pico-8 play session: hold ← + tap ❎, after a click and taps of 🅾, ❎, 🅾+❎, 🅾 in the second before t = 0

[t = 1 s] hold ← ~1s, tap ❎ ~2×
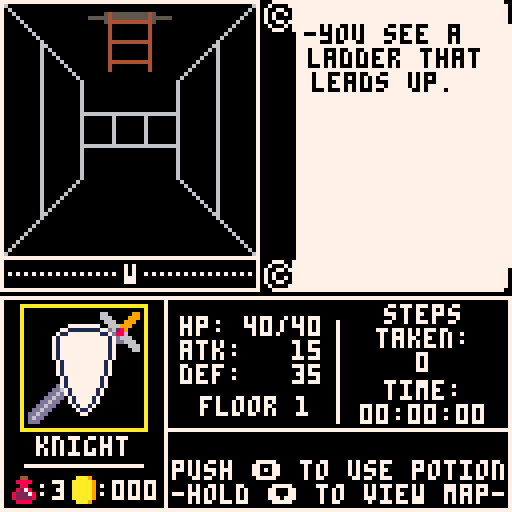
[t = 2 s] hold ← ~2s, tap ❎ ~4×
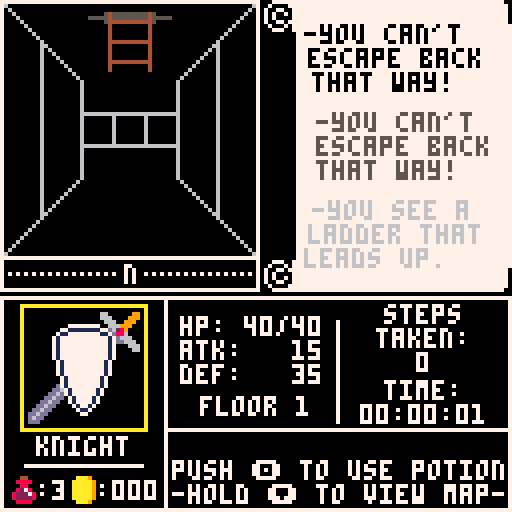
[t = 4 s] hold ← ~4s, tap ❎ ~7×
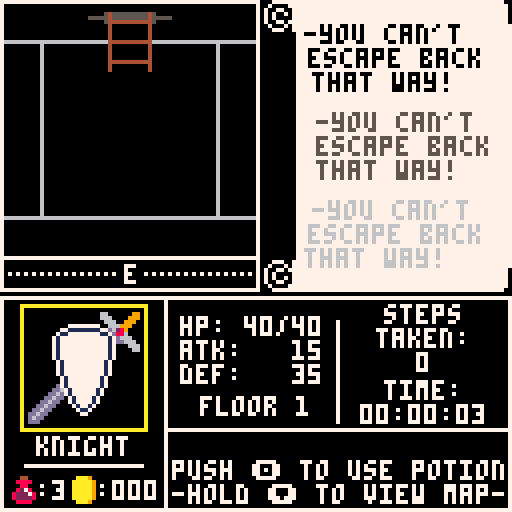
[t = 6 s] hold ← ~6s, tap ❎ ~10×
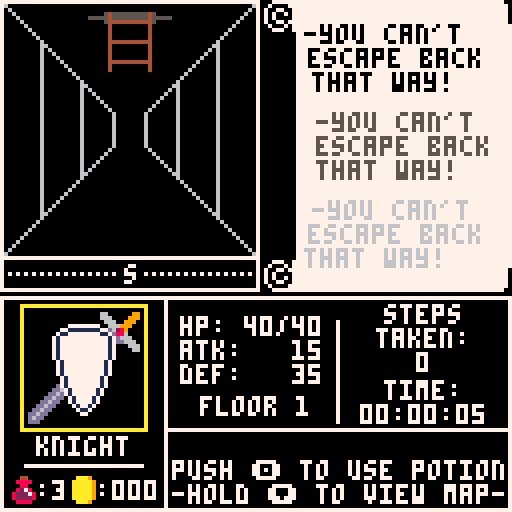
[t = 8 s] hold ← ~8s, tap ❎ ~14×
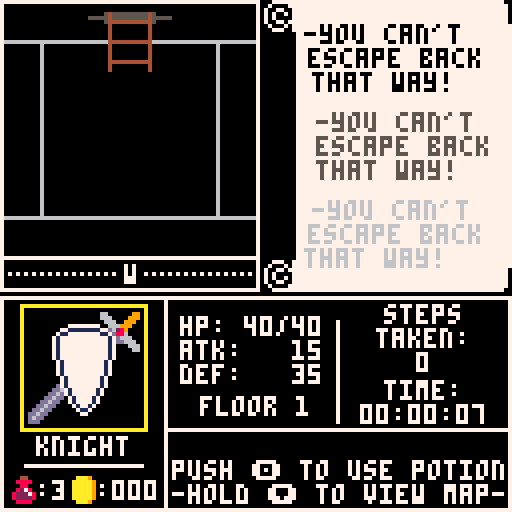

pico-8 cartridge
version 8
__lua__
--wizardish
--by eduardolicious

cartdata("wizardish")
high=dget(00)
floor={}
floornum=0
startx=3
starty=3
endx=7
endy=2
posx=startx
posy=starty
dirdraw=2
facing="s"
message1a="-you see a"
message1b="ladder that"
message1c="leads up."
message2a=" "
message2b=" "
message2c=" "
message3a=" "
message3b=" "
message3c=" "
steps=0
totalsteps=0
potions=3
gold=0
sclock=0
mclock=0
hclock=0
justclimbed=0
scroll=390
animloop=0
palette=0

function _init()
 sfx(10)
 titleinit()
end

function titleinit()
 mode=0
end

function gameinit()
 mode=1
 buildmap()
end

function chargeninit()
 mode=3
end

function confirminit()
 mode=4
end

function gameoverinit()
 mode=5
end

function endinginit()
 mode=6
end

function buildmap()
 for x=-2,17 do
 floor[x]={}
  for y=0,15 do
   floor[x][y]=sget((floornum*16)+x,y+8)
   sset(110+x,64+y,15)
  end
 end
palette=flr(rnd(12))
if palette==1 then
 pal1=13
 pal2=12
elseif palette==2 then
 pal1=1
 pal2=13
elseif palette==3 then
 pal1=2
 pal2=14
elseif palette==4 then
 pal1=2
 pal2=8
elseif palette==5 then
 pal1=5
 pal2=6
elseif palette==6 then
 pal1=6
 pal2=7
elseif palette==7 then
 pal1=9
 pal2=15
elseif palette==8 then
 pal1=9
 pal2=10
elseif palette==9 then
 pal1=4
 pal2=15
else
 pal1=3
 pal2=11
end
pal(3,pal1)
pal(11,pal2)
end

function move()
if btnp(0) and floor[posx][posy]!=5 then
 dirdraw-=1
end
if dirdraw<0 then
 dirdraw=3
end
if btnp(1) and floor[posx][posy]!=5 then
 dirdraw+=1
end
if dirdraw>3 then
 dirdraw=0
end
if btnp(2) and floor[posx][posy]!=5 then
 if dirdraw==0 and floor[posx][posy-1]!=0 then
  posy-=1
 elseif dirdraw==1 and floor[posx+1][posy]!=0 then
  posx+=1
 elseif dirdraw==2 and floor[posx][posy+1]!=0 then
  posy+=1
 elseif dirdraw==3 and floor[posx-1][posy]!=0 then
  posx-=1
 end
messages()
end
if btnp(4) and potions>=1 then
 use_potion()
end
if btnp(5) and floor[posx][posy]==2 and justclimbed==0 then
 go_up()
end
if btnp(5) and floor[posx][posy]==3 and justclimbed==0 then
 go_down()
end
if btnp(5) and floor[posx][posy]==4 then
 open_chest()
end
if btnp(5) and floor[posx][posy]==5 then
 attack()
end
 sset((112+posx),(posy+64),0)
end

function attack()
 rotatemessages()
 message1a="-you attack"
 message1b="the monster"
 hitchance=flr(rnd(6))
 if hitchance<=1 then
  sfx(12)
  message1c="but miss!"
 else
  sfx(11)
  message1c="and hit it!"
  enemy.health-=flr((str/2)+(flr(rnd(str/2))))+1
 end
 if enemy.health<=0 then
  enemy.health=0
  kill()
 else
  gamedraw()
  if btnp(5,1) then
  for delay=1,3000 do
   drawenemy()
  end
  end
  enemyattack()
 end
end

function kill()
 gamedraw()
 if btnp(5,1) then
 for delay=1,3000 do
   drawenemy()
 end
 end
 sfx(13)
 rotatemessages()
 message1a="-you have"
 message1b="defeated the"
 message1c="monster!"
 gold+=flr(rnd(10))
 floor[posx][posy]=1
 sset(((floornum*16)+posx),(posy+8),1)
end

function enemyattack()
 rotatemessages()
 for delay=1,30 do
 if btn(5,1) then
  line(0,0,0,60,7)
  flip()
 else
  if btnp(3) then
  drawenemy()
  end
  flip()
 end
 end
 message1a="-the monster"
 message1b="attacks you"
 misschance=flr(rnd(6))
 if misschance<=1 or (character=="ranger" and misschance<=2) then
  sfx(12)
  message1c="but misses!"
 else
  message1c="and hits!"
  for delay=1,7 do
  line(20,20,delay*4+20,delay*4+20,8)
  line(25,15,delay*4+25,delay*4+15,8)
  line(15,25,delay*4+15,delay*4+25,8)
  flip()
  end
  if hp<10 then
   print("0",61,79,8)
   print(hp,65,79,8)
  else
   print(hp,61,79,8)
  end
  sfx(11)
  damage=flr((enemy.attack/3)+(flr(rnd(enemy.attack/2))))-(dex/5)
  if damage <=0 then
   hp-=1
  else
   hp-=damage
  end
 end
end

function use_potion()
 sfx(16)
 potions-=1
 rotatemessages()
 message1a="-you drink"
 message1b="a health"
 message1c="potion."
  for delay=1,30000 do
  if hp<10 then
   print("0",61,79,12)
   print(hp,65,79,12)
  else
   print(hp,61,79,12)
  end
  end
 hp+=10
 if character=="cleric" then
  rotatemessages()
  message1a="-the gods"
  message1b="bless your"
  message1c="potion!"
  hp+=(flr(rnd(4))+1)
 end
 if hp>hpmax then
  hp=hpmax
 end
end

function go_down()
 sfx(14)
 floornum+=1
 if floornum>7 then
  mode=6
 else
 rotatemessages()
 message1a="-you climb"
 message1b="down to the"
 message1c="next floor."
 justclimbed=1
 pal()
 buildmap()
 end
end

function go_up()
  rotatemessages()
  message1a="-you can't"
  message1b="escape back"
  message1c="that way!"
end

function open_chest()
 local trapchance=rnd(100)
 if character=="ranger" then
  if trapchance<=25 then
   rotatemessages()
   message1a="-you find"
   message1b="and disarm"
   message1c="a trap!"
   sfx(12)
   for delay=1,15 do
    flip()
   end
   gamedraw()
   for delay=1,10 do
    flip()
   end
  end
  trapchance=100
 end
 rotatemessages()
 if trapchance<=25 then
  sfx(11)
  message1a="-you just"
  message1b="triggered a"
  message1c="trap!"
  for delay=1,10 do
  print("*",31,40,8)
  flip()
  end
   gamedraw()
   for delay=1,10 do
    flip()
   end
  print("*",31,40,0)
  hp-=(flr(rnd(7)))+1
  rotatemessages()
 end
 sfx(13)
  for delay=1,15 do
  print("*",27,28,10)
  spr(6,32,32)
  flip()
  end
 local loot=rnd(3)
 if loot<=1 and potions <=9 then
  message1a="-you find"
  message1b="a potion in"
  message1c="the chest."
  potions+=1
 else
 message1a="-you find"
 message1b="some gold in"
 message1c="the chest."
 gold+=((flr(rnd(10)))+10)
 end
 floor[posx][posy]=1
 sset(((floornum*16)+posx),(posy+8),1)
end

function drawwalls()
if dirdraw==0 then
 if floor[posx][posy-1]==0 then
  drawfrontwall()
  if floor[posx-1][posy-1]!=0 then
   drawfakeleft()
  end
  if floor[posx+1][posy-1]!=0 then
   drawfakeright()
  end
 else
 if floor[posx-1][posy-1]==0 then
  drawupleftwall()
 else
  drawupleftblank()
 end
 if floor[posx+1][posy-1]==0 then
  drawuprightwall()
 else
  drawuprightblank()
 end
 end
 if floor[posx-1][posy]==0 then
  drawleftwall()
 elseif floor[posx-1][posy-1]==0 then
  drawleftblank()
 end
 if floor[posx+1][posy]==0 then
  drawrightwall()
 elseif floor[posx+1][posy-1]==0 then
  drawrightblank()
 end 
 if floor[posx][posy-3]==0 and floor[posx][posy-2]!=0 and floor[posx][posy-1]!=0 then
  draw2frontwall()
 end
 if floor[posx][posy-2]==0 and floor[posx][posy-1]!=0 then
  drawupfrontwall()
 elseif floor[posx][posy-1]!=0 then
 if floor[posx-1][posy-2]==0 then
  draw2leftwall()
 end
 if floor[posx+1][posy-2]==0 then
  draw2rightwall()
 end
 end
elseif dirdraw==1 then
 if floor[posx+1][posy]==0 then
  drawfrontwall()
  if floor[posx+1][posy-1]!=0 then
   drawfakeleft()
  end
  if floor[posx+1][posy+1]!=0 then
   drawfakeright()
  end
 else
 if floor[posx+1][posy-1]==0 then
  drawupleftwall()
 else
  drawupleftblank()
 end
 if floor[posx+1][posy+1]==0 then
  drawuprightwall()
 else
  drawuprightblank()
 end
 end
 if floor[posx][posy-1]==0 then
  drawleftwall()
 elseif floor[posx+1][posy-1]==0 then
  drawleftblank()
 end
 if floor[posx][posy+1]==0 then
  drawrightwall()
 elseif floor[posx+1][posy+1]==0 then
  drawrightblank()
 end
 if floor[posx+3][posy]==0 and floor[posx+2][posy]!=0 and floor[posx+1][posy]!=0 then
  draw2frontwall()
 end
 if floor[posx+2][posy]==0 and floor[posx+1][posy]!=0 then
  drawupfrontwall()
 elseif floor[posx+1][posy]!=0 then
 if floor[posx+2][posy-1]==0 then
  draw2leftwall()
 end
 if floor[posx+2][posy+1]==0 then
  draw2rightwall()
 end
 end
elseif dirdraw==2 then
 if floor[posx][posy+1]==0 then
  drawfrontwall()
  if floor[posx+1][posy+1]!=0 then
   drawfakeleft()
  end
  if floor[posx-1][posy+1]!=0 then
   drawfakeright()
  end
 else
 if floor[posx+1][posy+1]==0 then
  drawupleftwall()
 else
  drawupleftblank()
 end
 if floor[posx-1][posy+1]==0 then
  drawuprightwall()
 else
  drawuprightblank()
 end
 end
 if floor[posx+1][posy]==0 then
  drawleftwall()
 elseif floor[posx+1][posy+1]==0 then
  drawleftblank()
 end
 if floor[posx-1][posy]==0 then
  drawrightwall()
 elseif floor[posx-1][posy+1]==0 then
  drawrightblank()
 end
 if floor[posx][posy+3]==0 and floor[posx][posy+2]!=0 and floor[posx][posy+1]!=0 then
  draw2frontwall()
 end
 if floor[posx][posy+2]==0 and floor[posx][posy+1]!=0 then
  drawupfrontwall()
 elseif floor[posx][posy+1]!=0 then
 if floor[posx+1][posy+2]==0 then
  draw2leftwall()
 end
 if floor[posx-1][posy+2]==0 then
  draw2rightwall()
 end
 end
elseif dirdraw==3 then
 if floor[posx-1][posy]==0 then
  drawfrontwall()
  if floor[posx-1][posy+1]!=0 then
   drawfakeleft()
  end
  if floor[posx-1][posy-1]!=0 then
   drawfakeright()
  end
 else
 if floor[posx-1][posy+1]==0 then
  drawupleftwall()
 else
  drawupleftblank()
 end
 if floor[posx-1][posy-1]==0 then
  drawuprightwall()
 else
  drawuprightblank()
 end
 end
 if floor[posx][posy+1]==0 then
  drawleftwall()
 elseif floor[posx-1][posy+1]==0 then
  drawleftblank()
 end
 if floor[posx][posy-1]==0 then
  drawrightwall()
 elseif floor[posx-1][posy-1]==0 then
  drawrightblank()
 end
 if floor[posx-3][posy]==0 and floor[posx-2][posy]!=0 and floor[posx-1][posy]!=0 then
  draw2frontwall()
 end
 if floor[posx-2][posy]==0 and floor[posx-1][posy]!=0 then
  drawupfrontwall()
 elseif floor[posx-1][posy]!=0 then
 if floor[posx-2][posy+1]==0 then
  draw2leftwall()
 end
 if floor[posx-2][posy-1]==0 then
  draw2rightwall()
 end
 end
end
end

function drawfrontwall()
line(10,10,54,10,6)
line(10,10,10,54,6)
line(54,10,54,54,6)
line(10,54,54,54,6)
end

function drawfakeleft()
line(0,22,10,25,6)
line(0,42,10,39,6)
end

function drawfakeright()
line(64,22,54,25,6)
line(64,42,54,39,6)
end

function drawupfrontwall()
line(20,20,20,44,6)
line(44,20,44,44,6)
line(20,20,44,20,6)
line(20,44,44,44,6)
end

function draw2frontwall()
line(28,28,28,36,6)
line(36,28,36,36,6)
line(20,28,44,28,6)
line(20,36,44,36,6)
end

function drawleftwall()
line(0,22,10,25,0)
line(0,42,10,39,0)
line(0,0,10,10,6)
line(0,64,10,54,6)
line(10,10,10,54,6)
end

function drawleftblank()
line(10,10,10,54,6)
line(10,10,0,10,6)
line(10,54,0,54,6)
end

function drawupleftwall()
line(10,10,10,54,6)
line(10,10,20,20,6)
line(10,54,20,44,6)
line(20,20,20,44,6)
end

function draw2leftwall()
line(20,20,20,44,6)
line(20,20,28,28,6)
line(20,44,28,36,6)
line(28,28,28,36,6)
line(21,28,27,28,0)
line(21,36,27,36,0)
end

function drawupleftblank()
line(20,20,20,44,6)
line(20,20,10,20,6)
line(20,44,10,44,6)
end

function drawrightwall()
line(64,22,54,25,0)
line(64,42,54,39,0)
line(64,0,54,10,6)
line(64,64,54,54,6)
line(54,10,54,54,6)
end

function drawrightblank()
line(54,10,54,54,6)
line(54,10,64,10,6)
line(54,54,64,54,6)
end

function drawuprightwall()
line(54,10,54,54,6)
line(54,10,44,20,6)
line(54,54,44,44,6)
line(44,20,44,44,6)
end

function draw2rightwall()
line(44,20,44,44,6)
line(44,20,36,28,6)
line(44,44,36,36,6)
line(36,28,36,36,6)
line(37,28,43,28,0)
line(37,36,43,36,0)
end

function drawuprightblank()
line(44,20,44,44,6)
line(44,20,54,20,6)
line(44,44,54,44,6)
end

function drawprops()
if floor[posx][posy]==2 then
 drawladderup()
elseif floor[posx][posy]==3 then
 drawladderdown()
end
if floor[posx][posy]==4 then
 drawchest()
end
if floor[posx][posy]==5 then
 drawenemy()
end
end

function drawenemy()
 if animloop<10 then
  spr(48,16,27,4,1)
  spr(52,16,35,4,1)
 elseif (animloop>=10 and animloop<20) or (animloop>=40 and animloop<50) then
  spr(240,16,27,4,1)
  spr(244,16,35,4,1) 
 elseif (animloop>=20 and animloop<40) then
  spr(248,16,27,4,1)
  spr(252,16,35,4,1)
 end 
 spr(56,16,43,4,1)
 spr(60,16,51,4,1)
 if enemy.health>0 then
  line((64-enemy.maxhealth)/2,23,((64-enemy.maxhealth)/2)+enemy.health,23,8)
 end
 if enemy.health<enemy.maxhealth then
  line(((64-enemy.maxhealth)/2)+enemy.health+1,23,((64-enemy.maxhealth)/2)+enemy.maxhealth,23,0)
 end
 rect(((64-enemy.maxhealth)/2)-1,22,((64-enemy.maxhealth)/2)+enemy.maxhealth+1,24,7)
end

function generateenemy()
 enemy={}
 enemy.health=flr(rnd(15))+(floornum*7)+1
 if enemy.health>=60 then
  enemy.health=60
 end
 enemy.maxhealth=enemy.health
 enemy.attack=flr(rnd(floornum*2))+1
 animloop=0
end

function drawladderup()
line(26,3,38,3,5)
line(22,4,42,4,5)
line(26,5,38,5,5)
line(27,3,27,17,4)
line(37,3,37,17,4)
line(27,5,37,5,4)
line(27,10,37,10,4)
line(27,15,37,15,4)
end

function drawladderdown()
line(26,59,38,59,5)
line(22,60,42,60,5)
line(26,61,38,61,5)
line(27,61,27,47,4)
line(37,61,37,47,4)
line(27,59,37,59,4)
line(27,54,37,54,4)
line(27,49,37,49,4)
end

function drawchest()
rectfill(22,46,42,60,4)
rect(22,46,42,60,5)
line(23,48,41,48,5)
line(23,50,41,50,5)
line(23,52,41,52,0)
line(23,56,41,56,5)
rectfill(25,51,27,55,10)
rectfill(37,51,39,55,10)
line(22,46,22,46,0)
line(42,46,42,46,0)
line(26,53,26,54,5)
line(38,53,38,54,5)
end

function rotatemessages()
message3c=message2c
message3b=message2b
message3a=message2a
message2c=message1c
message2b=message1b
message2a=message1a
steps=0
end

function messages()
totalsteps+=1
steps+=1
if floor[posx][posy]==2 then
 rotatemessages()
 message1a="-you see a"
 message1b="ladder that"
 message1c="leads up."
end
if floor[posx][posy]==3 then
 rotatemessages()
 message1a="-you see a"
 message1b="ladder that"
 message1c="leads down."
end
if floor[posx][posy]==4 then
 rotatemessages()
 message1a="-you see a"
 message1b="locked chest"
 message1c="before you."
end
if floor[posx][posy]==5 then
 sfx(10)
 rotatemessages()
 message1a="-you are"
 message1b="ambushed by"
 message1c="an enemy!"
 generateenemy()
end
if steps>=1 then
 justclimbed=0
end
if steps>=4 then
 rotatemessages()
 message1a=" "
 message1b=" "
 message1c=" "
end
if steps>=8 then
 rotatemessages()
end
if steps>=12 then
 rotatemessages()
end
end

function titleupdate()
 if btnp(4) then
  music(0)
  chargeninit()
 end
end

function chargenupdate()
 if btnp(0) then
  character="knight"
  str=15
  con=40
  dex=35
 elseif btnp(1) then
  character="wizard"
  str=30
  con=20
  dex=15
 elseif btnp(2) then
  character="cleric"
  str=20
  con=30
  dex=25
 elseif btnp(3) then
  character="ranger"
  str=15
  con=15
  dex=10
 end
 if btnp(0) or btnp(1) or btnp(2) or btnp(3) then
  hp=con
  hpmax=con
  confirminit()
 end
end

function confirmupdate()
 if character=="knight" then
 charspr=64
 elseif character=="wizard" then
 charspr=68
 elseif character=="cleric" then
 charspr=72
 elseif character=="ranger" then
 charspr=76
 end
 if btnp(5) then
  gameinit()
 elseif btnp(4) then
  chargeninit()
 end
end

function gameoverupdate()
 if scroll>=111 then
  scroll-=1
 end 
end

function endingupdate()
 if scroll>=111 then
  scroll-=1
 end 
end

function gameupdate()
animloop+=2
if animloop>=50 then
 animloop=0
end
sclock+=1
if sclock>1800 then
 mclock+=1
 sclock=0
end
if mclock>60 then
 hclock+=1
 mclock=0
end
if dirdraw==0 then
 facing="n"
elseif dirdraw==1 then
 facing="e"
elseif dirdraw==2 then
 facing="s"
elseif dirdraw==3 then
 facing="w"
end
move()
if hp<=0 then
 mode=5
end
end

function _draw()
 if mode==0 then
  titledraw()
 elseif mode==1 then
  gamedraw()
 elseif mode==3 then
  chargendraw()
 elseif mode==4 then
  confirmdraw()
 elseif mode==5 then
  gameoverdraw()
 elseif mode==6 then
  endingdraw()
 end
end

function titledraw()
 cls()
 spr(128,0,0,16,7)
 print("by eduardolicious",30,64,15)
 print("high score:",36,97,15)
 print(high,80,97,10)
 print("push 🅾️ to start",32,103,15)
 print("music by 0xabad1dea git.io/voamb",0,115,15)
 print("enemy art by @tronknotts",16,121,15)
end

function chargendraw()
 cls()
 spr(2,61,44)
 spr(2,61,57,1,1,false,true)
 spr(3,67,51)
 spr(3,54,51,1,1,true,false)
 spr(64,5,38,4,4)
 spr(68,90,38,4,4)
 spr(72,48,0,4,4)
 spr(76,48,76,4,4)
 print("knight",10,71,12)
 print("wizard",95,71,12)
 print("cleric",53,34,12)
 print("ranger",53,109,12)
 print("choose your character",24,120,7)
end

function confirmdraw()
 rectfill(15,15,111,111,10)
 rectfill(16,16,110,110,0)
 print(character,52,19,7)
 spr(charspr,48,25,4,4)
 if character=="knight" then
  print("- high defense",18,65,12)
  print("- high hp",18,71,12)
  print("- low attack",18,77,12)
 elseif character=="wizard" then
  print("- huge magical attack",18,65,12)
  print("- very low defense",18,71,12)
  print("- very low hp",18,77,12)
 elseif character=="ranger" then
  print("- below average stats",18,65,12)
  print("- avoids all traps",18,71,12)
  print("- avoids more attacks",18,77,12)
 elseif character=="cleric" then
  print("- well-rounded stats",18,65,12)
  print("- potions receive a",18,71,12)
  print("healing bonus",26,77,12)
 end
 print("🅾️-go back  ❎-confirm",20,102,10)
end

function gamedraw()
cls()
line(0,72,64,72,7)
local compx=2
while compx<30 do
 line(compx,68,compx,68,7)
 line(compx+34,68,compx+34,68,7)
 compx+=2
end
print(facing,31,66,7)
spr(1,66,0)
spr(1,66,65,1,1,false,true)
line(74,8,74,64,7)
line(70,0,125,0,7)
line(70,72,125,72,7)
line(126,1,126,5,7)
line(126,71,126,67,7)
line(127,6,127,66,7)
rectfill(74,1,126,71,7)
print(message1a,76,6,0)
print(message1b,77,12,0)
print(message1c,78,18,0)
print(message2a,79,28,5)
print(message2b,79,34,5)
print(message2c,79,40,5)
print(message3a,78,50,6)
print(message3b,77,56,6)
print(message3c,76,62,6)
if btn(3) then
rectfill(0,0,64,64,15)
for mapblockx=0,15 do
 for mapblocky=0,15 do
  if sget(mapblockx+floornum*16,mapblocky+8)==1 or sget(mapblockx+floornum*16,mapblocky+8)==5 then
  rectfill(mapblockx*4,mapblocky*4,((mapblockx+1)*4)-1,((mapblocky+1)*4)-1,0)
  if sget(mapblockx+floornum*16,mapblocky+7)==0 then
   line((mapblockx*4),(mapblocky*4),(mapblockx*4)+3,(mapblocky*4),6)
  end
  if sget(mapblockx+floornum*16,mapblocky+9)==0 then
   line((mapblockx*4),(mapblocky*4)+3,(mapblockx*4)+3,(mapblocky*4)+3,6)
  end
  if sget((mapblockx+floornum*16)-1,mapblocky+8)==0 then
   line((mapblockx*4),(mapblocky*4),(mapblockx*4),(mapblocky*4)+3,6)
  end
  if sget((mapblockx+floornum*16)+1,mapblocky+8)==0 then
   line((mapblockx*4)+3,(mapblocky*4),(mapblockx*4)+3,(mapblocky*4)+3,6)
  end
  line(mapblockx*4,mapblocky*4,mapblockx*4,mapblocky*4,6)
  line(mapblockx*4+3,mapblocky*4,mapblockx*4+3,mapblocky*4,6)
	 line(mapblockx*4,mapblocky*4+3,mapblockx*4,mapblocky*4+3,6)
	 line(mapblockx*4+3,mapblocky*4+3,mapblockx*4+3,mapblocky*4+3,6)  
  elseif sget(mapblockx+floornum*16,mapblocky+8)==2 then
  rectfill(mapblockx*4,mapblocky*4,((mapblockx+1)*4)-1,((mapblocky+1)*4)-1,0)
  spr(8,mapblockx*4,mapblocky*4)
  elseif sget(mapblockx+floornum*16,mapblocky+8)==3 then
  rectfill(mapblockx*4,mapblocky*4,((mapblockx+1)*4)-1,((mapblocky+1)*4)-1,0)
  spr(9,mapblockx*4,mapblocky*4)
  elseif sget(mapblockx+floornum*16,mapblocky+8)==4 then
  rectfill(mapblockx*4,mapblocky*4,((mapblockx+1)*4)-1,((mapblocky+1)*4)-1,0)
  spr(10,mapblockx*4,mapblocky*4)  
  end
  end
end 
if dirdraw==1 then
spr(7,posx*4-2,posy*4-2)
elseif dirdraw==3 then
spr(7,posx*4-2,posy*4-2,1,1,true,false)
elseif dirdraw==2 then
spr(11,posx*4-2,posy*4-2)
elseif dirdraw==0 then
spr(12,posx*4-2,posy*4-2)
end
sspr(112,64,15,15,0,0,60,60)
else
drawwalls()
drawprops()
end
line(0,0,64,0,7)
line(0,64,64,64,7)
line(0,0,0,72,7)
line(64,0,64,72,7)
rect(0,74,127,127,7)
print(character,9,109,7)
line(6,116,35,116)
spr(charspr,5,76,4,4)
spr(4,3,119)
print(potions,13,120,7)
spr(5,18,119)
if gold<=9 then
 print("00",28,120)
 print(gold,36,120)
 elseif gold>9 and gold<=99 then
 print("0",28,120)
 print(gold,32,120)
 elseif gold>99 and gold<=999 then
 print(gold,28,120)
 elseif gold>999 then
 print("999",28,120)
end
line(41,75,41,127,7)
line(41,107,127,107,7)
line(84,80,84,105,7)
print("-hold ⬇️ to view map-",43,121)
if potions>=1 then
 print("push 🅾️ to use potion",43,115)
end
if floor[posx][posy]==2 then
 print(" ",43,109,7)
 elseif floor[posx][posy]==3 then
 print("push ❎ to climb down",43,109,7)
 elseif floor[posx][posy]==4 then
 print("push ❎ to open chest",43,109,7)
 elseif floor[posx][posy]==5 then
 print("push ❎ to attack",51,109,7)
end
print("hp:   /",45,79,7)
print(hpmax,73,79,7)
if hp<10 then
 print("0",61,79,7)
 print(hp,65,79,7)
else
 print(hp,61,79,7)
end
print("atk:",45,85,7)
print(str,73,85,7)
print("def:",45,91,7)
print(dex,73,91,7)
print("floor",50,99,7)
print(floornum+1,74,99,7)
print("steps",96,76,7)
print("taken:",94,82,7)
if totalsteps<10 then
 print(totalsteps,104,88,7)
 elseif totalsteps>=10 and totalsteps<100 then
 print(totalsteps,102,88,7) 
 elseif totalsteps>=100 and totalsteps<1000 then
 print(totalsteps,100,88,7) 
 elseif totalsteps>=1000 and totalsteps<10000 then
 print(totalsteps,98,88,7) 
 elseif totalsteps>=10000 and totalsteps<100000 then
 print(totalsteps,96,88,7) 
 else
 print(totalsteps,94,88,7) 
end
print("time:",96,95,7)
print(":  :",98,101,7)
if hclock>=10 then
 print(hclock,90,101,7)
else
 print("0",90,101,7)
 print(hclock,94,101,7)
end
if mclock>=10 then
 print(mclock,102,101,7)
else
 print("0",102,101,7)
 print(mclock,106,101,7)
end
if flr(sclock/30)>=10 then
 print(flr(sclock/30),114,101,7)
else
 print("0",114,101,7)
 print(flr(sclock/30),118,101,7)
end
end

function gameoverdraw()
 cls()
 print("you have succumbed to your",0,scroll/3,6)
 print("injuries, and fallen in the",0,scroll/3+6,6)
 print("labyrinth. you will make a fine",0,scroll/3+12,6)
 print("meal for its inhabitants...",0,scroll/3+18,6)
 print("you fell on floor:",0,scroll/3+42,6)
 print(floornum+1,76,scroll/3+42,10)
 print("total gold:",0,scroll/3+48,6)
 print(gold,48,scroll/3+48,10)
 if scroll==110 and gold>high then
  print("new high score!",28,121,10)
  dset(00,gold)
 end
end

function endingdraw()
 cls()
 print("you have escaped the labyrinth.",0,scroll/3,6)
 print("with your life, and your new",0,scroll/3+12,6)
 print("fortune intact, you breathe a",0,scroll/3+18,6)
 print("sigh of relief.",0,scroll/3+24,6)
 print("but...where exactly have you",0,scroll/3+42,6)
 print("escaped to?",0,scroll/3+48,6)
 if scroll==110 and gold>high then
  print("new high score!",28,121,10)
  dset(00,gold)
 end
end

function _update()
 if mode==0 then
  titleupdate()
 elseif mode==1 then
  gameupdate()
 elseif mode==3 then
  chargenupdate()
 elseif mode==4 then
  confirmupdate()
 elseif mode==5 then
  gameoverupdate()
 elseif mode==6 then
  endingupdate()
 end
end
__gfx__
000000000077770000000000000a0000004400000aaa900000000a00000000005555000040040000444400000000000000000000000000000000000000000000
0000000007000077000a0000000aa00008888000aaaaa90000000a00000000004004000044440000a44a00000000000000000000000000000000000000000000
007007007007700700a9a000aaa9aa0000880007aaaaa9070000aaa0000770004444000040040000444400000007700000088000000000000000000000000000
00077000707007070aa9aa00a99999a008278000aaaaa90000000a00007788004004000055550000444400000077770000777700000000000000000000000000
0007700070700007aa999aa0aaa9aa0082227807aaaaa90700000a00004774000000000000000000000000000048840000477400000000000000000000000000
007007007007707700a9a000000aa00082222800aaaaa9000a000000000440000000000000000000000000000004400000044000000000000000000000000000
000000000700070700a9a000000a0000088880000aaa9000a0a00000000000000000000000000000000000000000000000000000000000000000000000000000
000000000077700700aaa0000000000000000000000000000a000000000000000000000000000000000000000000000000000000000000000000000000000000
00000000000000000000000000000000000000000000000000000000000000000000000000000000000000000000000000000000000000000000000000000000
01111111111111100111111111111140011111111110113001115111115111200111111101111110011111111111111001111111111111100111540404511110
01000000001000100100000000000010010100000010101001010000000010100101010101000010010000100100001001000500000010100100000100000010
01121111111110400151111111111010011111111111115001010000000010100101010101005010011111100111115005401111111150100100000300000010
01000001000050000100000000001010010101000010100001010000000010100101111501111010010000511100101001001000050010100100000500000010
01111111111111100101111111511010010115001111111001010000000010100540010100000050011110010050511001051011111011100100000100000010
01050000000000100101000000001010010100111010101001010000000010100101111111111010010011111111101001001010001010100100004140000010
01111111041131100101111111112110010100104110101001010000000010100101000401001010054010030000101001001012101015100100000100000010
01000001000000100401000000001010010101140100101001041111111110100101111001111010010111111111111001011000101000100100045154000010
01051111111111100001000410111010010101011100101001000000000000100100010001000010010101000001001001001111101011100100000100000010
01101001000000100111110010101010011111110011101001001111111300100111111103021110010111011211001001000500001010000100451115400010
01011001111000100100010010101010000101000010101001001000010100100101010100010010010100010001111001011111111011500100000100000010
01401001001111100111011110511010011111111115111001001000050100500105011511151110050501111115001005110000000010100104511111540010
01001001000000100001010000001010010105000000101001401000010500100101000000000010010101000001001001010111110110100100000500000010
01111111111111100311011111111110021101111111111000111151111111100111111111111110011111111111111001110103011101100111111211111110
00000000000000000000000000000000000000000000000000000000000000000000000000000000000000000000000000000000000000000000000000000000
00000000000aab0000aab000000000000000000000033333333333333b0000000000000bb0003335353333333300bb0000000000000021212121212100000000
0000000000991ab00991ab00000000000000000000338383838383833300000000000bb3bb025353535353533e0bb3bb00000000000004444444444400000000
000000000009933000993300000000000000000000001515151515158b30000000000033332be3e3e3e3e3edebe3333000000000000044444554444440000000
000000000000003b000003b00000000000000000000001111111111113b00000000000333bb3d2d2d2d2d2d233bb333000000000000445445004454545000000
0000000000000b3bbbbb3bbb000000000000000000000111111111111b300000000000033333222222222d2d3333330000000000000454555004545555000000
000000000000b3b3b3b3b3b3b000000000000000000111111111111113b0000000000000333312222222222213333000000000000bbbbbb300bbbbbb33000000
00000000000b3b3b3b3b3b3b3b0000000000000000335151515151515b3000000000000000002122222221210000000000000000bb3bb3bb0bb3bb3bbb000000
000000000003333333333333b3000000000000000003383838383838b30000000000000000001212121212120000000000000000333333330333333333000000
aaaaaaaaaaaaaaaaaaaaaaaaaaaaaaaaaaaaaaaaaaaaaaaaaaaaaaaaaaaaaaaaaaaaaaaaaaaaaaaaaaaaaaaaaaaaaaaaaaaaaaaaaaaaaaaaaaaaaaaaaaaaaaaa
a000000000000000000000000000000aa000000000000000000000000000000aa000000000000009990000000000000aa000000000000000000000000000000a
a000000000000000000066000000990aa000000000000000ccccc0000000000aa00000000000000999000a000000000aa000000000000000000000900000000a
a000000000000000000066600009990aa0000000cccc000cc11c000000ccc00aa0000000000000099900a0a00000000aa000000000000000000000090000000a
a000000000000000000006660099900aa00000cc11c0000c11c00000cc11c00aa00000000000000999000a000000000aa000000000000000000000069000000a
a000000000007777777700666999000aa0000c111c0000c1011c000c111c000aa000a00000000009990000000000000aa000000000000000000000609000000a
a000000000771111111177d62890000aa000c101c0000c100011c0c101c0000aa000a00000000009990000000000000aa000000000000000000006000900000a
a0000000071177777777117d8860000aa000c101c00cc10000011c1101c0000aa00aaa0000000009990000000000000aa000000000000000000060000900000a
a00000007177777777777717d666000aa0000c101cc110000000110001c0000aa000a000000a0a09990000000000000aa000000000300000000600000090000a
a00000007177777777777717dd66600aa0000c100110000022000000001c000aa000a0000000a009990000000000000aa000000000330000006000000090000a
a000000071777777777777170006660aa000c1000000002288220000001c000aa0000000000a0a099900000000a0000aa000000033933000060000000090000a
a000000071777777777777170000660aa000c10000002288888822000001c00aa0000000000000099900000000a0000aa000000003393000600000000009000a
a000000071777777777777170000000aa00c1000002288828888882200001c0aa000666666600009990000666aaa000aa000000000339006000000000009000a
a000000071777777777777170000000aa00c1000228882282888888822001c0aa006666666d60009990006d666a6600aa000000000000960000000000009000a
a000000007177777777771700000000aa000002288822888822888888822000aa00666666d6600099900066d66a6600aa000000000000690000000000009000a
a000000007177777777771700000000aa000228882288882288822888888200aa00666666d6600099900066d6666600aa000000000006009000000000000900a
a000000007177777777771700000000aa002888888888228882282888888820aa00666666d6dddd999dddd6d6666600aa000000000060000900000000009900a
a000000007177777777771700000000aa002888888882888228828228888820aa00666666d6ddddd9ddddd6d6666600aa000000000600000090000009999000a
a000000000717777777717000000000aa002228888888822828282822888200aa00666666d6ddddddddddd6d6666600aa000000006000000009000090000000a
a000000000717777777717000000000aa002272288888888282882288822600aa00666666d6dd66666666d6d6666600aa000000060000000000900200000000a
a00000000d717777777717000000000aa002267722888888828228882277600aa00666666d6ddddddddddd6d6666600aa000000600000000000092000000000a
a0000000dd671777777170000000000aa002276677228888882888227766620aa00666666d6ddddddddddd6d6666600aa000006000000000000029000000000a
a000000dd6d71777777170000000000aa002267766772288888822776677620aa00666666d6ddddddddddd6d6666600aa090060000000000000200900000000a
a00000dd6dd07177771700000000000aa000226677667722882277667766200aa00666666d6ddddddddddd6d6666600aa009600000000000009000090000000a
a0000dd6dd007177771700000000000aa000002266776677227766776622000aa00666666d6ddddddddddd6d6666600aa000990000000000090000009000000a
a000dd6dd0000717717000000000000aa000000022667766776677662200000aa00666666d6000000000006d6666600aa000009900000000090000000900000a
a00dd6dd00000071170000000000000aa000000000226677667766220000000aa006666666600000000000666666600aa000000099900000090000000090000a
a0dd6dd000000007700000000000000aa000000000002266776622000000000aa006666666600000000000666666600aa0000000000999909900000000090d0a
a0d6dd0000000000000000000000000aa000000000000022662200000000000aa000666666000000000000066666000aa000000000000009900000000000dd0a
a0ddd00000000000000000000000000aa000000000000000220000000000000aa000000000000000000000000000000aa00000000000000000000000000ddd0a
a000000000000000000000000000000aa000000000000000000000000000000aa000000000000000000000000000000aa000000000000000000000000000000a
aaaaaaaaaaaaaaaaaaaaaaaaaaaaaaaaaaaaaaaaaaaaaaaaaaaaaaaaaaaaaaaaaaaaaaaaaaaaaaaaaaaaaaaaaaaaaaaaaaaaaaaaaaaaaaaaaaaaaaaaaaaaaaaa
00000000000000000000000000000000000000000000000000000000000000000000000000000000000000000000000000000000000000000000000000000000
00000000000000000000000000000000000000000000000000000000000000000000000000000000000000000000000000000000000000000000000000000000
00000000800088088008008000000000000000000000000000000000000000088000000000000000000000000000000000800000000000000000000000000000
00008888800008880008888000000000000000000000000000000000000000088000000000000000000000000000000008880000000000000000000000000000
00008888800008880008888000000000000000000000000000000000000000088000000000000000000000000000000008880000000000000000000000000000
00000888000008880000888000000000000000000000000000000000000000888800000000000000000000000000000088880000000000000000000000000000
00000088000000800000088000000000000000000000000000000000000008888880000000000000000000000000000888888800900000000000000000000000
00000088000000800000088000000000000000000000000000000000000008888880000000000000000000000000000888888807900000000000000000000000
00000088000008800000088000000000000000000000000000000000000000000888000000000000000000000000000880000007900000000000000000000000
00000088000008800000088000000000000000000000000000000000000000000888000000000000000000000000000880000000900000000000000000000000
00000880000008000000088000000000000000000000000000000000000000000088000000000000000000000000008800000000900000000000000000000000
00008800000088000000088000000080000000000000000000000000000000000008800000000000000000000000088000000000900000000000000000000000
00008800000088000000088000000080000000000000000000000000000000000008800000000000000000000000088000000000900000000000000000000000
00008800000088000000088000800888000000000000000000000000000000000000880000000000008880000000088000000000900000000000000000000000
00008800000880000000088008800888888888000888888808888888880000000888880008800000088888080000888888000000900000000000000000000000
00008800000880000000088008800888888888000888888808888888880000000888880008800000088888080000880888000000900000000000000000000000
00088800000880000000088088808800000088008880088800888800880000088800088008880000880008880000800008800000900000000000000000000000
00088800000880000000088088808800000088008880088800888800880000088800088008880000880008880000800008800000900000000000000000000000
00088000000880000000088088800000000088008800008800888000088000088000088000880008800008880000800008880000900000000000000000000000
00888000000880000000088008800000000880088000008800088000008800088000008800880008000000880008800000880000900000000000000000000000
00888000000880000000088008800000000880088000008800088000008800088000008800880008000000880008800000880000900000000000000000000000
00880000008880000000088000800000008800088000008800088000008800880000008800080088000000880008800000880000900000000000000000000000
00880000008880000000088000800000008800888000008800088000008800880000008800080088000000080008800000880000700000000000000000000000
00880000008880000000088000800000008800888000008800088000008800880000008800080088000000080008800000880000900000000000000000009000
00880000008880000000088000800000008800888000008800088000008800880000008800080088000000080008800000880000970000777700000000097900
00880000008880000000088000800000008800888000008800088000008800880000008800080088000000080008800000880000970000777700000000097900
00880000088880000000000000000000088000000000008800088000000000000000008800080000000000080008800000000000990777999977777777997940
08880077088880777777777777777777080077777777708807088077777777777777708807080777777777080708807777777770990999999999999999999940
08880777088880777777777777777777080077777777708807088077777777777777708807080777777777080708807777777770990999999999999999999940
08880099088880999999999999999990880999999999908809088099999999999999908809080999999999080908809999999990940444999944444444999940
08880000088880000000000000000000880000000000008800088000000000000000008800080000000000080008800000000000940000444400000000099400
08880000088880000000088000800008880000888000008800088000008800880000008800080088000000080008800000880000940000444400000000099400
08880000088880000000088000800008800000888000008800088000088000880000008800080088000000080008800000880000900000000000000000004000
08880000088880000000088000800008800000888000008800088000088000880000008800080088000000080008800000880000900000000000000000000000
08880000088880000000088000800008800000088000008800088800880000880000008800080088000000080088800000880000400000000000000000000000
08880000008880000000088000800088800000088000008800088088880000088000088800080088000000880088000000880000900000000000000000000000
08880000008880000000088000800088800000088000008800088088880000088000088800080088000000880088000000880000900000000000000000000000
00880000008880000000088000800888000000008800008800088000008000088000088000080088800000080088000000800000900000000000000000000000
00888000008880000000088000800880000000008880088880088000008800008800880000080008880000080088000000000000900000000000000000000000
00888000008880000000088000800880000000008880088880088000008800008800880000080008880000080088000000000000900000000000000000000000
00888000000888000000088000800880888880000888800000088000000880000888000000080000888800000080000000000000900000000000000000000000
00888000000888000000088000800880888880000888800000088000000880000888000000080000888800000080000000000000900000000000000000000000
00888800000888800000888000000888000088800000000000000000000080000000000000000000008880000000000000000000900000000000000000000000
00088800000888880008888000008800000008880000000000000000000088000000000000000000000888000000000000000000900000000000000000000000
00088800000888880008088000008800000008880000000000000000000088000000000000000000000888000000000000000000900000000000000000000000
00008888008808888888088000008000000000888800080000000000000088800000000880000000000088800000000000000000900000000000000000000000
00000888888000888880088000000000000000088888880000000000000088000000000880000000000008800000000000000000900000000000000000000000
00000888888000888880088000000000000000088888880000000000000088000000000888880000000008800000000000000000900000000000000000000000
00000088800000000000000000000000000000008888800000000000000080000000008888888000000008880000000000000009900000000000000000000000
00000088800000000000000000000000000000008888800000000000000080000000008888888000000008880000000000000009900000000000000000000000
00000000000000000000000000000000000000000000000000000000000000000000008888888800000000880000000000000000900000000000000000000000
00000000000000000000000000000000000000000000000000000000000000000000008888888800000000880000000000000000000000000000000000000000
00000000000000000000000000000000000000000000000000000000000000000000088000000888000000880000000000000000000000000000000000000000
00000000000000000000000000000000000000000000000000000000000000000000000000000008800008880000000000000000000000000000000000000000
00000000000000000000000000000000000000000000000000000000000000000000000000000008888888800000000000000000000000000000000000000000
00000000000000000000000000000000000000000000000000000000000000000000000000000000088888800000000000000000000000000000000000000000
000000000000000000000000000000000000000000033333333333b3b30000000000000000000000000000000000000000000000000b3b3b3b3b3b3b30000000
00000000000aab0000aab0000000000000000000000333333333333b3b000000000000000000000000000000000000000000000000033333333333b3b3000000
0000000000991ab00991ab0000000000000000000033333333333333b30000000000000000aab0000aab00000000000000000000000333333333333b3b000000
000000000009933000993300000000000000000000001515151515133b300000000000000991ab00991ab00000000000000000000033333333333333b3000000
000000000000003b000003b00000000000000000003111111111111113b00000000000000099330009933000000000000000000000315151515151333b000000
0000000000000b3bbbbb3bbb000000000000000000335151515151515b30000000000000000003b000003b0000000000000000000033333333333313b3000000
000000000000b3b3b3b3b3b3b000000000000000000333333333333383000000000000000000b3bbbbb3bbb0000000000000000000033333333333313b000000
00000000000b3b3b3b3b3b3b3b0000000000000000033353533333333b00000000000000000b3b3b3b3b3b3b00000000000000000003335353333333b3000000
__gff__
0000000000000000000000000000000000000000000000000000000000000000000000000000000000000000000000000000000000000000000000000000000000000000000000000000000000000000000000000000000000000000000000000000000000000000000000000000000000000000000000000000000000000000
0000000000000000000000000000000000000000000000000000000000000000000000000000000000000000000000000000000000000000000000000000000000000000000000000000000000000000000000000000000000000000000000000000000000000000000000000000000000000000000000000000000000000000
__map__
0000000000000000000000000000000000000000000000000000000000000000000000000000000000000000000000000000000000000000000000000000000000000000000000000000000000000000000000000000000000000000000000000000000000000000000000000000000000000000000000000000000000000000
0000000000000000000000000000000000000000000000000000000000000000000000000000000000000000000000000000000000000000000000000000000000000000000000000000000000000000000000000000000000000000000000000000000000000000000000000000000000000000000000000000000000000000
0000000000000000000000000000000000000000000000000000000000000000000000000000000000000000000000000000000000000000000000000000000000000000000000000000000000000000000000000000000000000000000000000000000000000000000000000000000000000000000000000000000000000000
0000000000000000000000000000000000000000000000000000000000000000000000000000000000000000000000000000000000000000000000000000000000000000000000000000000000000000000000000000000000000000000000000000000000000000000000000000000000000000000000000000000000000000
0000000000000000000000000000000000000000000000000000000000000000000000000000000000000000000000000000000000000000000000000000000000000000000000000000000000000000000000000000000000000000000000000000000000000000000000000000000000000000000000000000000000000000
0000000000000000000000000000000000000000000000000000000000000000000000000000000000000000000000000000000000000000000000000000000000000000000000000000000000000000000000000000000000000000000000000000000000000000000000000000000000000000000000000000000000000000
0000000000000000000000000000000000000000000000000000000000000000000000000000000000000000000000000000000000000000000000000000000000000000000000000000000000000000000000000000000000000000000000000000000000000000000000000000000000000000000000000000000000000000
0000000000000000000000000000000000000000000000000000000000000000000000000000000000000000000000000000000000000000000000000000000000000000000000000000000000000000000000000000000000000000000000000000000000000000000000000000000000000000000000000000000000000000
0000000000000000000000000000000000000000000000000000000000000000000000000000000000000000000000000000000000000000000000000000000000000000000000000000000000000000000000000000000000000000000000000000000000000000000000000000000000000000000000000000000000000000
0000000000000000000000000000000000000000000000000000000000000000000000000000000000000000000000000000000000000000000000000000000000000000000000000000000000000000000000000000000000000000000000000000000000000000000000000000000000000000000000000000000000000000
0000000000000000000000000000000000000000000000000000000000000000000000000000000000000000000000000000000000000000000000000000000000000000000000000000000000000000000000000000000000000000000000000000000000000000000000000000000000000000000000000000000000000000
0000000000000000000000000000000000000000000000000000000000000000000000000000000000000000000000000000000000000000000000000000000000000000000000000000000000000000000000000000000000000000000000000000000000000000000000000000000000000000000000000000000000000000
0000000000000000000000000000000000000000000000000000000000000000000000000000000000000000000000000000000000000000000000000000000000000000000000000000000000000000000000000000000000000000000000000000000000000000000000000000000000000000000000000000000000000000
0000000000000000000000000000000000000000000000000000000000000000000000000000000000000000000000000000000000000000000000000000000000000000000000000000000000000000000000000000000000000000000000000000000000000000000000000000000000000000000000000000000000000000
0000000000000000000000000000000000000000000000000000000000000000000000000000000000000000000000000000000000000000000000000000000000000000000000000000000000000000000000000000000000000000000000000000000000000000000000000000000000000000000000000000000000000000
0000000000000000000000000000000000000000000000000000000000000000000000000000000000000000000000000000000000000000000000000000000000000000000000000000000000000000000000000000000000000000000000000000000000000000000000000000000000000000000000000000000000000000
0000000000000000000000000000000000000000000000000000000000000000000000000000000000000000000000000000000000000000000000000000000000000000000000000000000000000000000000000000000000000000000000000000000000000000000000000000000000000000000000000000000000000000
0000000000000000000000000000000000000000000000000000000000000000000000000000000000000000000000000000000000000000000000000000000000000000000000000000000000000000000000000000000000000000000000000000000000000000000000000000000000000000000000000000000000000000
0000000000000000000000000000000000000000000000000000000000000000000000000000000000000000000000000000000000000000000000000000000000000000000000000000000000000000000000000000000000000000000000000000000000000000000000000000000000000000000000000000000000000000
0000000000000000000000000000000000000000000000000000000000000000000000000000000000000000000000000000000000000000000000000000000000000000000000000000000000000000000000000000000000000000000000000000000000000000000000000000000000000000000000000000000000000000
0000000000000000000000000000000000000000000000000000000000000000000000000000000000000000000000000000000000000000000000000000000000000000000000000000000000000000000000000000000000000000000000000000000000000000000000000000000000000000000000000000000000000000
0000000000000000000000000000000000000000000000000000000000000000000000000000000000000000000000000000000000000000000000000000000000000000000000000000000000000000000000000000000000000000000000000000000000000000000000000000000000000000000000000000000000000000
0000000000000000000000000000000000000000000000000000000000000000000000000000000000000000000000000000000000000000000000000000000000000000000000000000000000000000000000000000000000000000000000000000000000000000000000000000000000000000000000000000000000000000
0000000000000000000000000000000000000000000000000000000000000000000000000000000000000000000000000000000000000000000000000000000000000000000000000000000000000000000000000000000000000000000000000000000000000000000000000000000000000000000000000000000000000000
0000000000000000000000000000000000000000000000000000000000000000000000000000000000000000000000000000000000000000000000000000000000000000000000000000000000000000000000000000000000000000000000000000000000000000000000000000000000000000000000000000000000000000
0000000000000000000000000000000000000000000000000000000000000000000000000000000000000000000000000000000000000000000000000000000000000000000000000000000000000000000000000000000000000000000000000000000000000000000000000000000000000000000000000000000000000000
0000000000000000000000000000000000000000000000000000000000000000000000000000000000000000000000000000000000000000000000000000000000000000000000000000000000000000000000000000000000000000000000000000000000000000000000000000000000000000000000000000000000000000
0000000000000000000000000000000000000000000000000000000000000000000000000000000000000000000000000000000000000000000000000000000000000000000000000000000000000000000000000000000000000000000000000000000000000000000000000000000000000000000000000000000000000000
0000000000000000000000000000000000000000000000000000000000000000000000000000000000000000000000000000000000000000000000000000000000000000000000000000000000000000000000000000000000000000000000000000000000000000000000000000000000000000000000000000000000000000
0000000000000000000000000000000000000000000000000000000000000000000000000000000000000000000000000000000000000000000000000000000000000000000000000000000000000000000000000000000000000000000000000000000000000000000000000000000000000000000000000000000000000000
0000000000000000000000000000000000000000000000000000000000000000000000000000000000000000000000000000000000000000000000000000000000000000000000000000000000000000000000000000000000000000000000000000000000000000000000000000000000000000000000000000000000000000
0000000000000000000000000000000000000000000000000000000000000000000000000000000000000000000000000000000000000000000000000000000000000000000000000000000000000000000000000000000000000000000000000000000000000000000000000000000000000000000000000000000000000000
